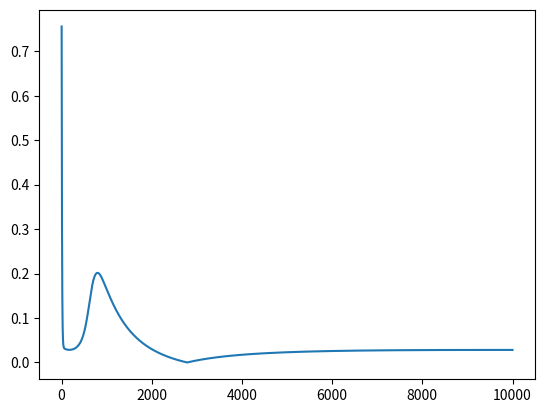

The matplotlib source for this figure:
import numpy as np
import matplotlib.pyplot as plt
import numpy as np


class Neural_Network():
    def __init__(self, input_data, output_layer, learning_rate):
        self.learning_rate = learning_rate
        self.input_layer = input_data
        
        
        self.weights1 = np.random.rand(self.input_layer.shape[1],2) 
        self.weights2 = np.random.rand(2,1) 
        self.bias1 = 0
        self.bias2 = 0

        self.real_output = output_layer
        self.predicted_output = np.zeros(self.real_output.shape)
        
    def sigmoid(self, z):
        return 1/(1 + np.exp(-z)) 
    
    def sigmoid_derivative(self, z):
        return z * (1 - z)
    
    #feedforward process
    # o----->o
    def prediction(self, input_array):
        self.input_layer = input_array
        #calculation of Layer_2
        self.z1 = np.dot(self.input_layer, self.weights1) + self.bias1
        self.hidden_layer  = self.sigmoid(self.z1)
        
        #calculation of Layer_3(Predicted_Output_layer)
        self.z2 = np.dot(self.hidden_layer, self.weights2)  + self.bias2
        self.predicted_output = self.sigmoid(self.z2)
        return self.predicted_output
    #backpropagation process
    #o<-------o
    def backpropagation(self):
        #calculating the derivatives with the chain rule
        #loss function MSE
        #derivative  of the MSE Function
        error = 2*(self.predicted_output - self.real_output)
        #derivative of the sigmoid function 
        derivative_sigmoid1 = self.sigmoid_derivative(self.predicted_output)
        weights2_update = np.dot(self.hidden_layer.T , error * derivative_sigmoid1)
        
        weights1_update = np.dot(self.input_layer.T,  (np.dot(error * 
                        self.sigmoid_derivative(self.predicted_output), self.weights2.T) * 
                        self.sigmoid_derivative(self.hidden_layer)))
        
        #update the weights with gradient descent
        self.weights2 -= weights2_update * self.learning_rate
        self.weights1 -= weights1_update * self.learning_rate
        
        return error
        
    def training(self, number_of_training):
        loss_value_list = []
        for i in range (0, number_of_training):
            self.prediction(self.input_layer)
            loss_value_list.append(sum(self.backpropagation()))
            
        loss_value_arr = np.array(loss_value_list)
        la = loss_value_arr
        epoch = np.array(range(1,number_of_training + 1))
        epoch = epoch.reshape(number_of_training,1)
        #plot the absolute value of the error
        plt.plot(epoch, abs(loss_value_arr))
        plt.show()


def main():
    training_inputs = np.array([[0,0],
                                [0,1],
                                [1,0],
                                [1,1]])

    training_outputs = np.array([[0,1,1,0]]).T

    #if the lerning rate is to small it takes longer for the network to learn
    epochs = 10000
    learning_rate = 0.3
    neural_network1 = Neural_Network(training_inputs, training_outputs, learning_rate)
    neural_network1.training(epochs)
    
    #prediction to test how good the network works
    test = np.array([0,1])
    result = neural_network1.prediction(test)
    print(f'Input Array: {test}')
    print(f'Prediction:  {result}')

if __name__ == '__main__':
    main()

